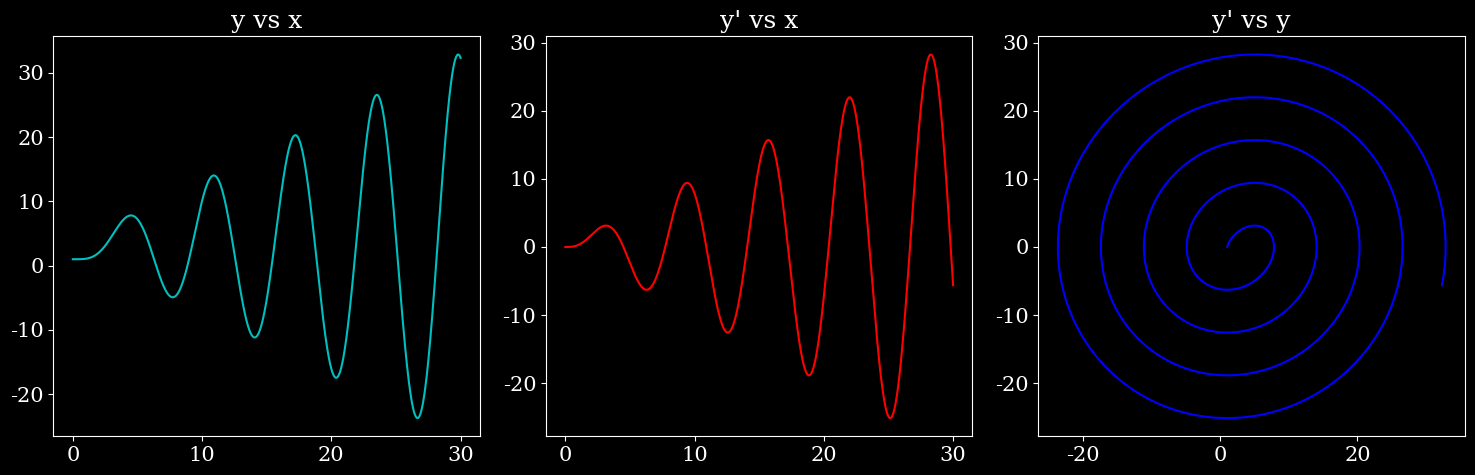

This chart was generated by the following Python code:
import numpy as np
import matplotlib.pyplot as plt
 
####CLEAN with_ASS and CLEAN EVERYTHING TOO, ALMOST DONE
####TRY ADDING ERROR ESTIMATES TO THIS

# k = slopes of y wr to x , m = slopes of z wr to x 
# x = 0 , y = 1 , z = 2

# x - N, y - phi, z - g or phi'
# phi' = g ; g' = (g^2/2 - 3)*(dV/dphi*1/V + g)
# phi = phi(N) ; V = V(phi)


def Update_vars(func, h, x_n , y_n , z_n):
    """Updation of variables

    Updates the variables x, y, z (y') in respect to the input function

    Args:
        func (function): This is the slope of z (y') with respect to x. 
        h (float): This is the step size from current value of x to its successive value
        x_n (float): Value of x after 'n' iterations
        y_n (float): Value of y after 'n' iterations
        z_n (float): Value of z(y') after 'n' iterations
    
    Returns:
        tuple: It contains the values of x, y and z (y') for the current iteration

    """
    m1 = func(x_n, y_n, z_n ) ; k1 = z_n
    m2 = func(x_n + h/2, y_n + h*k1/2, z_n + h*m1/2) ; k2 = z_n + h*m1/2
    m3 = func(x_n + h/2, y_n + h*k2/2, z_n + h*m2/2) ; k3 = z_n + h*m2/2
    m4 = func(x_n + h/2, y_n + h*k3/2, z_n + h*m3/2) ; k4 = z_n + h*m3

    y_n += h*(k1 + 2*k2 + 2*k3 + k4)/6
    z_n += h*(m1 + 2*m2 + 2*m3 + m4)/6
    x_n += h

    return x_n, y_n, z_n


def Solver(dzdx, x_i:float, x_f:float, y_i:float, dydx_i:float, h:float = 0.01):
    """ODE Solver

    Solves second order ODEs with Runge Kutta 4th order method

    Args:
        dzdx (function): This is the slope of z (y') with respect to x. 
        x_i (float): Initial value of x
        x_f (float): Final value of x
        y_i (float): Intial y condition
        dydx_i (float) : Initial y' condition 
        h (float): This is the step size from current value of x to its successive value 
    
    Returns:
        numpy.ndarray: It contains all the values of x, y and z (y') from all the iterations

    """
    vals = np.zeros( (3, int((x_f - x_i)/h)) ) 
    y_n, z_n = y_i, dydx_i

    for n, x_n in enumerate( np.arange(x_i, x_f, h) ):
        vals[0][n] , vals[1][n] , vals[2][n] = x_n , y_n , z_n

        x_n, y_n, z_n = Update_vars(dzdx, h, x_n, y_n, z_n)

    vals[0][-1], vals[1][-1], vals[2][-1] = x_n, y_n, z_n

    return vals


def Solver_with_AdSS(dzdx, x_i:float, x_f:float, y_i:float, dydx_i:float, h:float = 0.01, min_diff:float = 1e-5):
    """ODE Solver with Adaptive Step Sizing

    Solves ODE with Runge kutta 4th order method. Adaptive Step Sizing helps in speeding up ODEs with lot of flat slopes in its solution 
    and helps in collecting necessary datapoints, discarding fillers. It adapts it self to the curve by changing the step size appropriately. 
    Adaptive step sizing can slow down simple ODEs and ODEs with lot of steeper slopes but a trade off with rich data.

    Args:
        dzdx (function): This is the slope of z (y') with respect to x. 
        x_i (float): Initial value of x
        x_f (float): Final value of x
        y_i (float): Intial y condition
        dydx_i (float) : Initial y' condition 
        h (float): This is the step size from current value of x to its successive value 
    
    Other Parameters:
        min_diff (float): This is the minimum tolerance of difference of y between current step size and its half or double step size
    
    Returns:
        numpy.ndarray: It contains all the values of x, y and z (y') from all the iterations

    """
    h_min = h
    x_n, y_n , z_n = x_i, y_i , dydx_i
    vals = [[x_i],[y_i],[dydx_i]]

    while True:
        h_step = Update_vars(dzdx, h , x_n , y_n , z_n)
        half_h_step = Update_vars(dzdx, h/2 , x_n , y_n , z_n)
        double_h_step = Update_vars(dzdx, 2*h , x_n , y_n , z_n)

        if abs((h_step[1] - half_h_step[1])/h_step[1]) < min_diff :
            h /= 2
            x_n , y_n , z_n = half_h_step
        if abs((h_step[1] - double_h_step[1])/h_step[1]) < min_diff :
            h *= 2
            x_n , y_n , z_n = double_h_step
        else:
            x_n , y_n , z_n = h_step
            h = h_min
        
        vals[0].append(x_n)
        vals[1].append(y_n)
        vals[2].append(z_n)

        if x_n >= x_f:
            break

    return np.array(vals)


if __name__ == '__main__':
    slope = lambda x, y, z: x*np.sin(x)
    values = Solver(dzdx = slope, x_i = 0, x_f = 30, y_i = 1, dydx_i = 0, h = 0.001)
    print(f'number of datapoints : {values.shape[1]}')
    
    plt.rc('font', **{'family' : 'serif', 'size' : 15})
    plt.style.use('dark_background')

    fig, ax = plt.subplots(nrows = 1, ncols = 3, figsize = (15, 5))

    ax[0].plot(values[0], values[1], c = 'c')
    ax[0].set_title("y vs x")

    ax[1].plot(values[0], values[2], c = 'r')
    ax[1].set_title("y' vs x")

    ax[2].plot(values[1], values[2], c = 'b')
    ax[2].set_title("y' vs y")

    plt.tight_layout()
    plt.show()